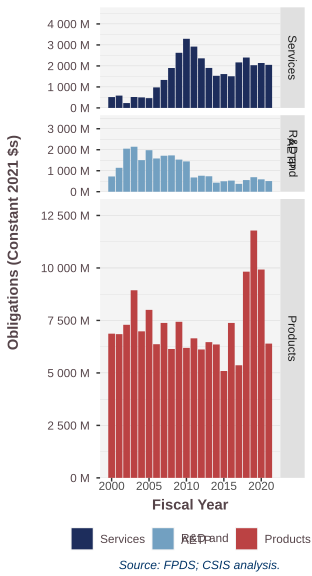

The table this chart was drawn from, first rows:
SimpleArea.AETP, SubCustomer.JPO, 2000, 2001, 2002, 2003, 2004, 2005, 2006, 2007, 2008, 2009, 2010, 2011, 2012, 2013, 2014, 2015, 2016, 2017, 2018, 2019, 2020, 2021
Products, Air Force, 3064449500, 3265429783, 3342107858, 3922110561, 3656993758, 3788919975, 2574452198, 4322055175, 2475525159, 2101935880, 1772143706, 1454194785, 1098561053, 1596451204, 1781429057, 700733604, 490578087, 734716285, 846752559, 737835314, 1561652969, 1167862830
Products, Army, 1719678459, 1211349239, 1575923901, 1615551717, 1531406254, 1511849527, 1185841823, 703713976, 701695485, 1040383049, 787381958, 784954049, 698715067, 552249607, 416876775, 194656749, 503419909, 1173198792, 1338847017, 395028182, 970025421, 553239342
Products, DLA, 793822332, 942693744, 1141897119, 1099073692, 900505716, 1118987474, 962392132, 719984598, 846010444, 1349805590, 1861718949, 1705220714, 1733804559, 1507463795, 1351412288, 1093243496, 1282522361, 1644398368, 2450861321, 2876602465, 2420766130, 1502857088
Products, Navy, 1282915785, 1425037444, 1201906526, 2298939151, 888508242, 1546872363, 1631413267, 1617233921, 2092651863, 2922254649, 1797147302, 2721604088, 2605062843, 2833019096, 2814052942, 3115180995, 5114920649, 1844101772, 5191286735, 7779320868, 5089607898, 3214616255
R&D and?AETP, Air Force, 471534215, 839473689, 802659725, 497963475, 180445608, 173609670, 143399618, 180669639, 264079681, 333789487, 352553366, 145791775, 188259412, 287888049, 241792293, 237682376, 399153871, 276020250, 483212485, 527531302, 505620332, 340242421
R&D and?AETP, Army, 99644286, 22292226, 50866121, 114301246, 59213798, 76834135, 41392133, 9731881, 24503780, 49721020, 65046389, 70911340, 37607337, 46772820, 3504139, 25338290, -14918481, 2190746, -251364, 145465918, 78644122, 153864634
R&D and?AETP, DLA, , , , , , , , , , , 0, , , , , , , , , , 256596, 250000
R&D and?AETP, Navy, 154510561, 276481636, 1195937499, 1531688860, 1262390853, 1723721540, 1399182895, 1523977917, 1437879171, 1144927685, 1031734637, 464246822, 535551688, 402169894, 186198135, 241631683, 145012372, 97592528, 71334736, 18083931, 3548011, 13706839
Services, Air Force, 249025612, 465273692, 237082503, 359310840, 357911926, 324494828, 543685749, 857784191, 1397592563, 2116303323, 2833541588, 2430584973, 1833857166, 1457256397, 1217190666, 1387917993, 1364312866, 1940450973, 2146856089, 1937610158, 1986954985, 1889267520
Services, Army, 181529812, 5908170, 1810728, 3826407, 12094011, 24699956, 325294751, 389185434, 434388312, 417743944, 277022613, 322278303, 396470330, 262132911, 95395703, 100478358, 12454038, 23761888, 19920026, -16596204, 3435154, 3747182
Services, DLA, , , 57534, , , , , , 0, , 0, , , , , , , , 2805635, 0, 31235193, 14035316
Services, Navy, 83747653, 115385559, -6988202, 137323084, 91037901, 99675534, 102794881, 84857525, 66608997, 93499237, 103173839, 203213115, 155944626, 202988059, 231713972, 159188493, 156982666, 238813439, 260012206, 161955937, 158359344, 175744989
